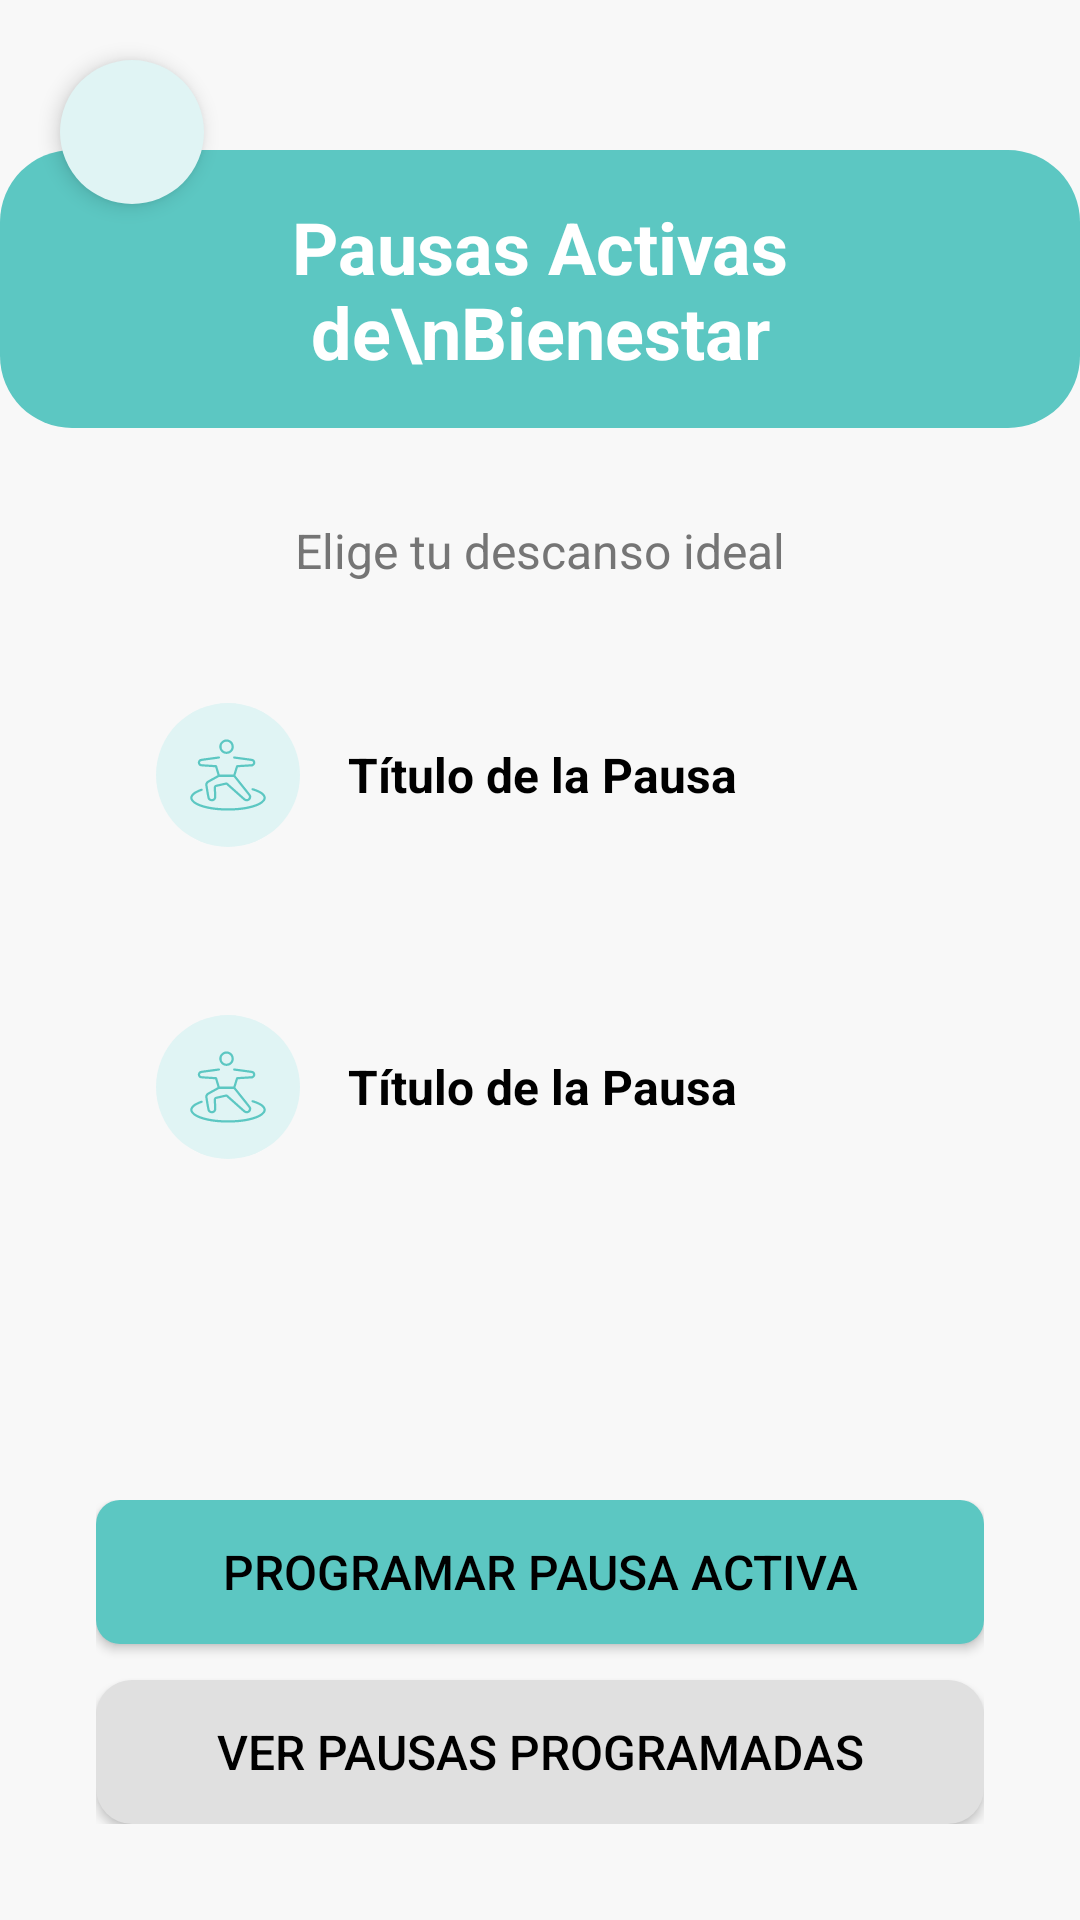

Layout XML and referenced resources for this Android screen:
<!-- AndroidManifest.xml: application theme Theme.DSMProyecto -->
<!-- res/layout/activity_pausas_activas.xml -->
<?xml version="1.0" encoding="utf-8"?>
<androidx.constraintlayout.widget.ConstraintLayout
    xmlns:android="http://schemas.android.com/apk/res/android"
    xmlns:app="http://schemas.android.com/apk/res-auto"
    xmlns:tools="http://schemas.android.com/tools"
    android:layout_width="match_parent"
    android:layout_height="match_parent"
    android:background="@color/color_fondo_general"
    tools:context=".ui.activebreak.PausasActivasActivity">

    
    <ImageButton
        android:id="@+id/btn_back"
        android:layout_width="48dp"
        android:layout_height="48dp"
        android:layout_marginStart="20dp"
        android:layout_marginTop="20dp"
        android:background="@drawable/bg_icon_circle"
        android:elevation="4dp"
        android:src="@drawable/ic_arrow_back"
        app:tint="@color/black"
        android:contentDescription="Botón de retroceso"
        app:layout_constraintStart_toStartOf="parent"
        app:layout_constraintTop_toTopOf="parent" />

    
    <TextView
        android:id="@+id/tv_header_title"
        android:layout_width="wrap_content"
        android:layout_height="wrap_content"
        android:paddingStart="32dp"
        android:paddingEnd="32dp"
        android:text="Pausas Activas de\nBienestar"
        android:textSize="24sp"
        android:textStyle="bold"
        android:textColor="@color/white"
        android:gravity="center"
        android:background="@drawable/bg_rounded_header"
        app:layout_constraintEnd_toEndOf="parent"
        app:layout_constraintStart_toStartOf="parent"
        app:layout_constraintTop_toTopOf="parent"
        android:layout_marginTop="50dp" />

    
    <TextView
        android:id="@+id/tv_choose_descanso"
        android:layout_width="wrap_content"
        android:layout_height="wrap_content"
        android:layout_marginTop="30dp"
        android:text="Elige tu descanso ideal"
        android:textColor="@color/gray_subtitle"
        android:textSize="16sp"
        app:layout_constraintEnd_toEndOf="parent"
        app:layout_constraintStart_toStartOf="parent"
        app:layout_constraintTop_toBottomOf="@+id/tv_header_title" />

    
    <LinearLayout
        android:id="@+id/options_container"
        android:layout_width="match_parent"
        android:layout_height="wrap_content"
        android:layout_marginStart="32dp"
        android:layout_marginEnd="32dp"
        android:layout_marginTop="20dp"
        android:orientation="vertical"
        app:layout_constraintTop_toBottomOf="@+id/tv_choose_descanso"
        app:layout_constraintStart_toStartOf="parent"
        app:layout_constraintEnd_toEndOf="parent">

        <include
            android:id="@+id/option_estiramiento"
            layout="@layout/item_pausa_option"
            android:layout_width="match_parent"
            android:layout_height="wrap_content"
            android:layout_marginBottom="16dp"/>

        <include
            android:id="@+id/option_descanso_visual"
            layout="@layout/item_pausa_option"
            android:layout_width="match_parent"
            android:layout_height="wrap_content"/>

    </LinearLayout>

    
    <LinearLayout
        android:layout_width="match_parent"
        android:layout_height="wrap_content"
        android:orientation="vertical"
        android:paddingHorizontal="32dp"
        android:layout_marginBottom="32dp"
        app:layout_constraintBottom_toBottomOf="parent"
        app:layout_constraintStart_toStartOf="parent"
        app:layout_constraintEnd_toEndOf="parent">

        
        <androidx.appcompat.widget.AppCompatButton
            android:id="@+id/btn_programar_nueva"
            android:layout_width="match_parent"
            android:layout_height="wrap_content"
            android:text="Programar pausa activa"
            android:textSize="16sp"
            android:padding="12dp"
            android:textColor="@color/black"
            android:background="@drawable/bg_rounded_button"
            android:layout_marginBottom="12dp"/>

        
        <androidx.appcompat.widget.AppCompatButton
            android:id="@+id/btn_ver_programadas"
            android:layout_width="match_parent"
            android:layout_height="wrap_content"
            android:text="Ver pausas programadas"
            android:textSize="16sp"
            android:padding="12dp"
            android:textColor="@color/black"
            android:background="@drawable/bg_button_gray"/>

    </LinearLayout>

</androidx.constraintlayout.widget.ConstraintLayout>
<!-- res/layout/item_pausa_option.xml (included above) -->
<?xml version="1.0" encoding="utf-8"?>
<LinearLayout
    xmlns:android="http://schemas.android.com/apk/res/android"
    xmlns:app="http://schemas.android.com/apk/res-auto"
    xmlns:tools="http://schemas.android.com/tools"
    android:layout_width="match_parent"
    android:layout_height="wrap_content"
    android:orientation="horizontal"
    android:padding="20dp"
    android:background="@drawable/bg_option_white_rounded"
    android:gravity="center_vertical"
    android:clickable="true"
    android:focusable="true"
    android:elevation="4dp"> <FrameLayout
    android:layout_width="48dp"
    android:layout_height="48dp"
    android:layout_marginEnd="16dp"
    android:background="@drawable/bg_icon_circle"> <ImageView
    android:id="@+id/iv_pausa_icon"
    android:layout_width="28dp"
    android:layout_height="28dp"
    android:layout_gravity="center"
    android:src="@drawable/ic_stretch"
    app:tint="@color/color_accent_primary"
    tools:ignore="ContentDescription" />

</FrameLayout>

    <TextView
        android:id="@+id/tv_pausa_title"
        android:layout_width="wrap_content"
        android:layout_height="wrap_content"
        android:layout_weight="1"
        android:text="Título de la Pausa"
        android:textSize="16sp"
        android:textColor="@color/black"
        android:textStyle="bold"/>

</LinearLayout>
<!-- resources referenced by this layout -->
<resources>
  <color name="black">#FF000000</color>
  <color name="color_accent_primary">#5CC7C2</color>
  <color name="color_fondo_general">#F8F8F8</color>
  <color name="gray_subtitle">#757575</color>
  <color name="white">#FFFFFFFF</color>
  <!-- drawable bg_button_gray (drawable) -->
  <?xml version="1.0" encoding="utf-8"?>
  <shape xmlns:android="http://schemas.android.com/apk/res/android"
      android:shape="rectangle">
      <solid android:color="@color/gray_button_background" />
      <corners android:radius="12dp" />
  </shape>
  <!-- drawable bg_icon_circle (drawable) -->
  <?xml version="1.0" encoding="utf-8"?>
  <shape xmlns:android="http://schemas.android.com/apk/res/android"
      android:shape="oval">
  
      <solid android:color="@color/color_icon_background" />
  </shape>
  <!-- drawable bg_rounded_button (drawable) -->
  <?xml version="1.0" encoding="utf-8"?>
  <shape xmlns:android="http://schemas.android.com/apk/res/android"
      android:shape="rectangle">
  
      <solid android:color="@color/color_accent_primary" />
  
      <corners android:radius="8dp" />
  
  </shape>
  <!-- drawable bg_rounded_header (drawable) -->
  <?xml version="1.0" encoding="utf-8"?>
  <shape xmlns:android="http://schemas.android.com/apk/res/android"
      android:shape="rectangle">
  
      <solid android:color="@color/color_accent_primary" />
  
      <corners
          android:radius="24dp"/>
  
      <padding
          android:top="16dp"
          android:bottom="16dp"
          android:left="24dp"
          android:right="24dp"/>
  
  </shape>
  <!-- drawable ic_stretch: vector/xml drawable (drawable, 3456 chars, omitted) -->
  <style name="Theme.DSMProyecto" parent="Theme.MaterialComponents.DayNight.NoActionBar">
          
          <item name="colorPrimary">@color/purple_500</item>
          <item name="colorPrimaryVariant">@color/purple_700</item>
          <item name="colorOnPrimary">@color/white</item>
  
          
          <item name="colorSecondary">@color/teal_200</item>
          <item name="colorSecondaryVariant">@color/teal_700</item>
          <item name="colorOnSecondary">@color/black</item>
  
          
          <item name="android:statusBarColor">?attr/colorPrimaryVariant</item>
      </style>
  <color name="gray_button_background">#E0E0E0</color>
  <color name="color_icon_background">#E0F4F4</color>
  <color name="purple_500">#FF6200EE</color>
  <color name="purple_700">#FF3700B3</color>
  <color name="teal_200">#FF03DAC5</color>
  <color name="teal_700">#FF018786</color>
</resources>
